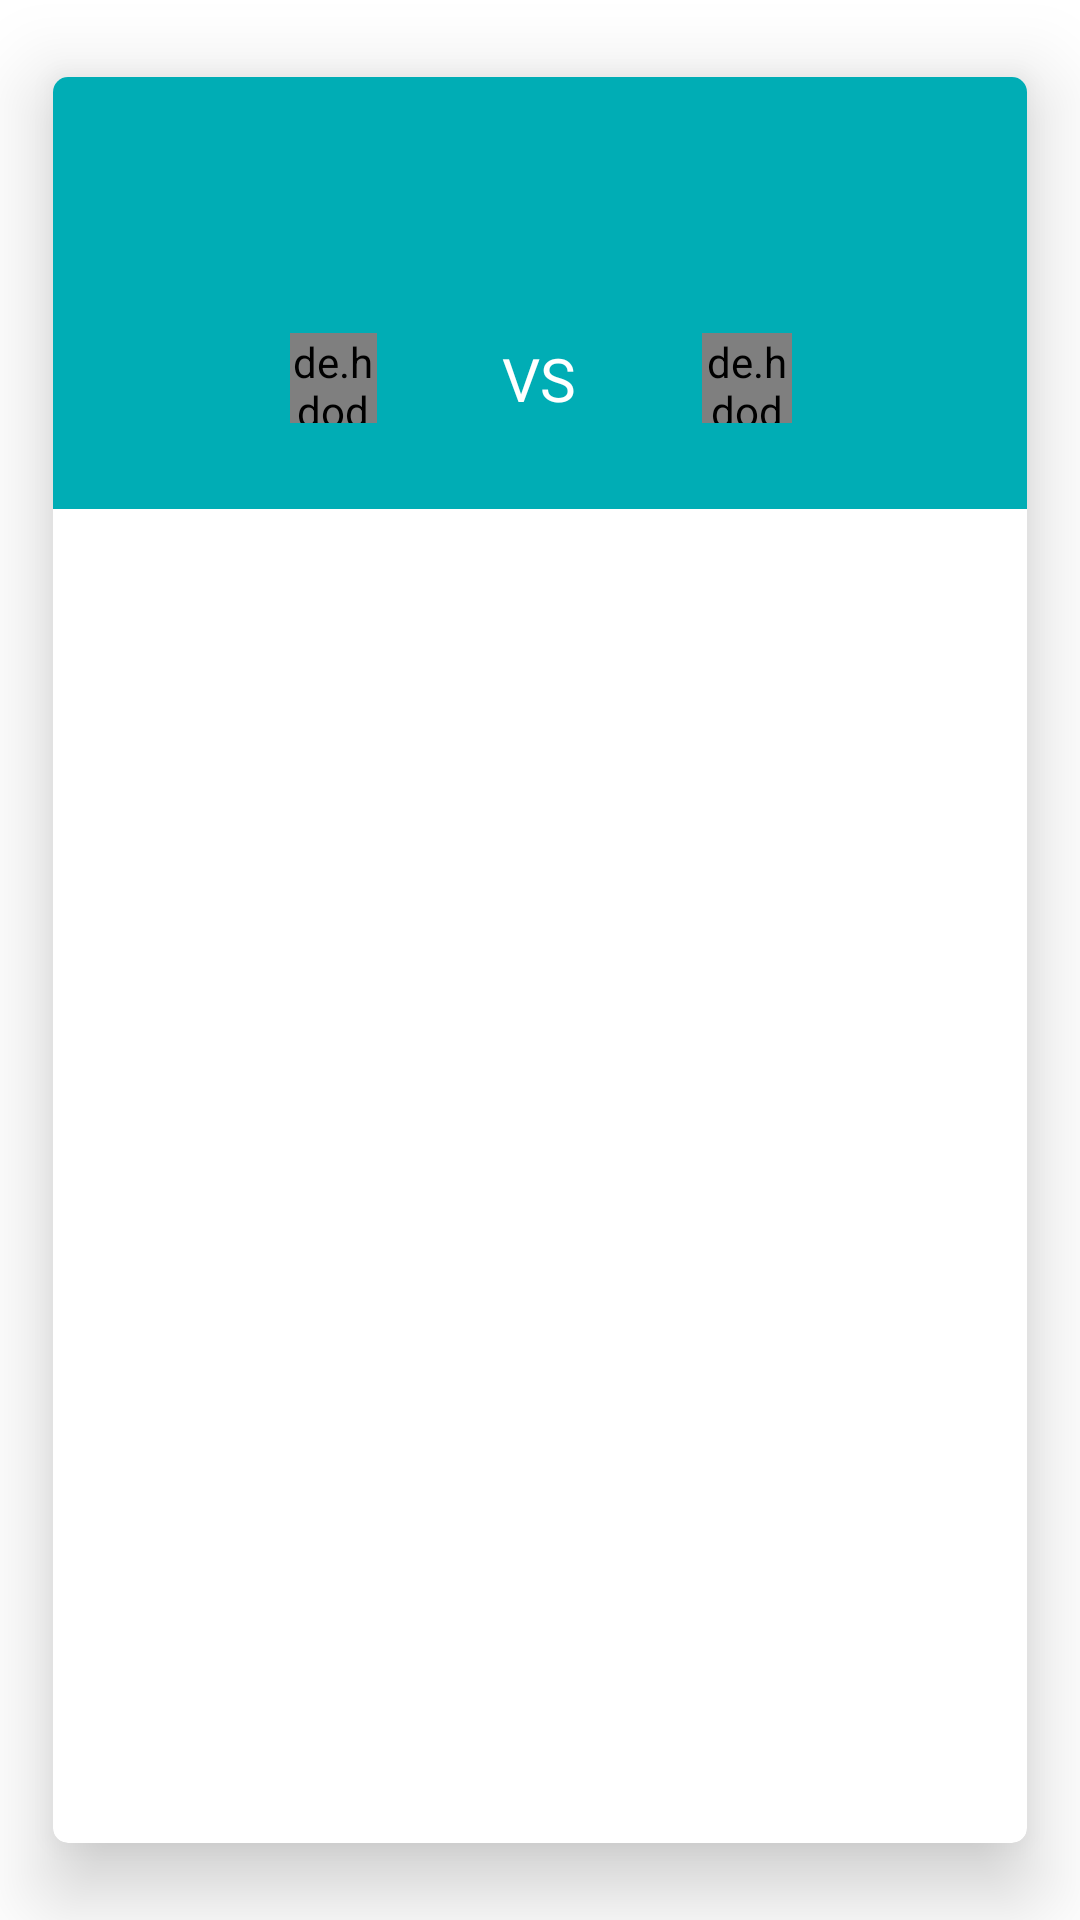

Here is an Android app screen rendered from its layout file. Give the layout XML and the strings, colors and styles it references.
<!-- AndroidManifest.xml: application theme Theme.WorldCup2022 -->
<!-- res/layout/match_list_view.xml -->
<?xml version="1.0" encoding="utf-8"?>
<androidx.cardview.widget.CardView xmlns:android="http://schemas.android.com/apk/res/android"
    xmlns:app="http://schemas.android.com/apk/res-auto"
    android:layout_width="match_parent"
    android:layout_height="wrap_content"
    app:cardCornerRadius="5dp"
    app:cardElevation="16dp"
    app:cardUseCompatPadding="true">

    <LinearLayout
        android:layout_width="match_parent"
        android:layout_height="wrap_content"
        android:background="@color/cyan"
        android:gravity="center"
        android:orientation="vertical">

        <LinearLayout
            android:layout_width="match_parent"
            android:layout_height="wrap_content"
            android:orientation="horizontal"
            android:paddingVertical="10dp">

            <TextView
                android:id="@+id/date"
                android:layout_width="0dp"
                android:layout_height="wrap_content"
                android:layout_weight="1"
                android:fontFamily="@font/font1italic"
                android:gravity="start|center"
                android:paddingVertical="5dp"
                android:paddingStart="10dp"
                android:textColor="@color/dark_gray"
                android:textSize="20sp" />

            <TextView
                android:id="@+id/time"
                android:layout_width="0dp"
                android:layout_height="wrap_content"
                android:layout_weight="1"
                android:fontFamily="@font/font1italic"
                android:gravity="center|end"
                android:paddingVertical="5dp"
                android:paddingEnd="10dp"
                android:textColor="@color/dark_gray"
                android:textSize="20sp" />

        </LinearLayout>

        <LinearLayout
            android:layout_width="match_parent"
            android:layout_height="wrap_content"
            android:paddingVertical="10dp">

            <LinearLayout
                android:layout_width="0dp"
                android:layout_height="match_parent"
                android:layout_weight="1">

                <TextView
                    android:id="@+id/home"
                    android:layout_width="0dp"
                    android:layout_height="wrap_content"
                    android:layout_gravity="center"
                    android:layout_weight="1"
                    android:fontFamily="@font/font1"
                    android:gravity="center"
                    android:paddingVertical="20dp"
                    android:textColor="@color/white"
                    android:textSize="15sp" />

                <de.hdodenhof.circleimageview.CircleImageView
                    android:id="@+id/img1"
                    android:layout_width="29dp"
                    android:layout_height="@dimen/flag_size2"
                    android:layout_gravity="center" />


            </LinearLayout>

            <LinearLayout
                android:layout_width="0dp"
                android:layout_height="wrap_content"
                android:layout_weight="1">

                <TextView
                    android:id="@+id/home_score"
                    android:layout_width="0dp"
                    android:layout_height="wrap_content"
                    android:layout_weight="1"

                    android:fontFamily="@font/font1"
                    android:gravity="center"
                    android:paddingVertical="20dp"
                    android:textColor="@color/white"
                    android:textSize="20sp" />

                <TextView
                    android:layout_width="0dp"
                    android:layout_height="wrap_content"
                    android:layout_weight="1"

                    android:fontFamily="@font/font1"
                    android:gravity="center"
                    android:paddingVertical="20dp"
                    android:text="VS"
                    android:textColor="@color/white"
                    android:textSize="20sp" />

                <TextView
                    android:id="@+id/away_score"
                    android:layout_width="0dp"
                    android:layout_height="wrap_content"
                    android:layout_weight="1"

                    android:fontFamily="@font/font1"
                    android:gravity="center"
                    android:paddingVertical="20dp"
                    android:textColor="@color/white"
                    android:textSize="20sp" />

            </LinearLayout>

            <LinearLayout
                android:layout_width="0dp"
                android:layout_height="match_parent"
                android:layout_weight="1">

                <de.hdodenhof.circleimageview.CircleImageView
                    android:id="@+id/img2"
                    android:layout_width="@dimen/flag_size2"
                    android:layout_height="@dimen/flag_size2"
                    android:layout_gravity="center" />

                <TextView
                    android:id="@+id/away"
                    android:layout_width="0dp"
                    android:layout_height="wrap_content"
                    android:layout_gravity="center"
                    android:layout_weight="1"
                    android:fontFamily="@font/font1"
                    android:gravity="center"
                    android:paddingVertical="20dp"
                    android:textColor="@color/white"
                    android:textSize="15sp" />

            </LinearLayout>

        </LinearLayout>

    </LinearLayout>


</androidx.cardview.widget.CardView>
<!-- resources referenced by this layout -->
<resources>
  <color name="cyan">#ff00ADB5</color>
  <color name="dark_gray">#ff232930</color>
  <color name="white">#FFFFFFFF</color>
  <dimen name="flag_size2">30dp</dimen>
  <style name="Theme.WorldCup2022" parent="Theme.MaterialComponents.DayNight.DarkActionBar">
          
          <item name="colorPrimary">@color/purple_500</item>
          <item name="colorPrimaryVariant">@color/purple_700</item>
          <item name="colorOnPrimary">@color/white</item>
          
          <item name="colorSecondary">@color/teal_200</item>
          <item name="colorSecondaryVariant">@color/teal_700</item>
          <item name="colorOnSecondary">@color/black</item>
          
          <item name="android:statusBarColor" tools:targetApi="l">?attr/colorPrimaryVariant</item>
          
      </style>
  <color name="purple_500">#FF6200EE</color>
  <color name="purple_700">#FF3700B3</color>
  <color name="teal_200">#FF03DAC5</color>
  <color name="teal_700">#FF018786</color>
  <color name="black">#FF000000</color>
</resources>
